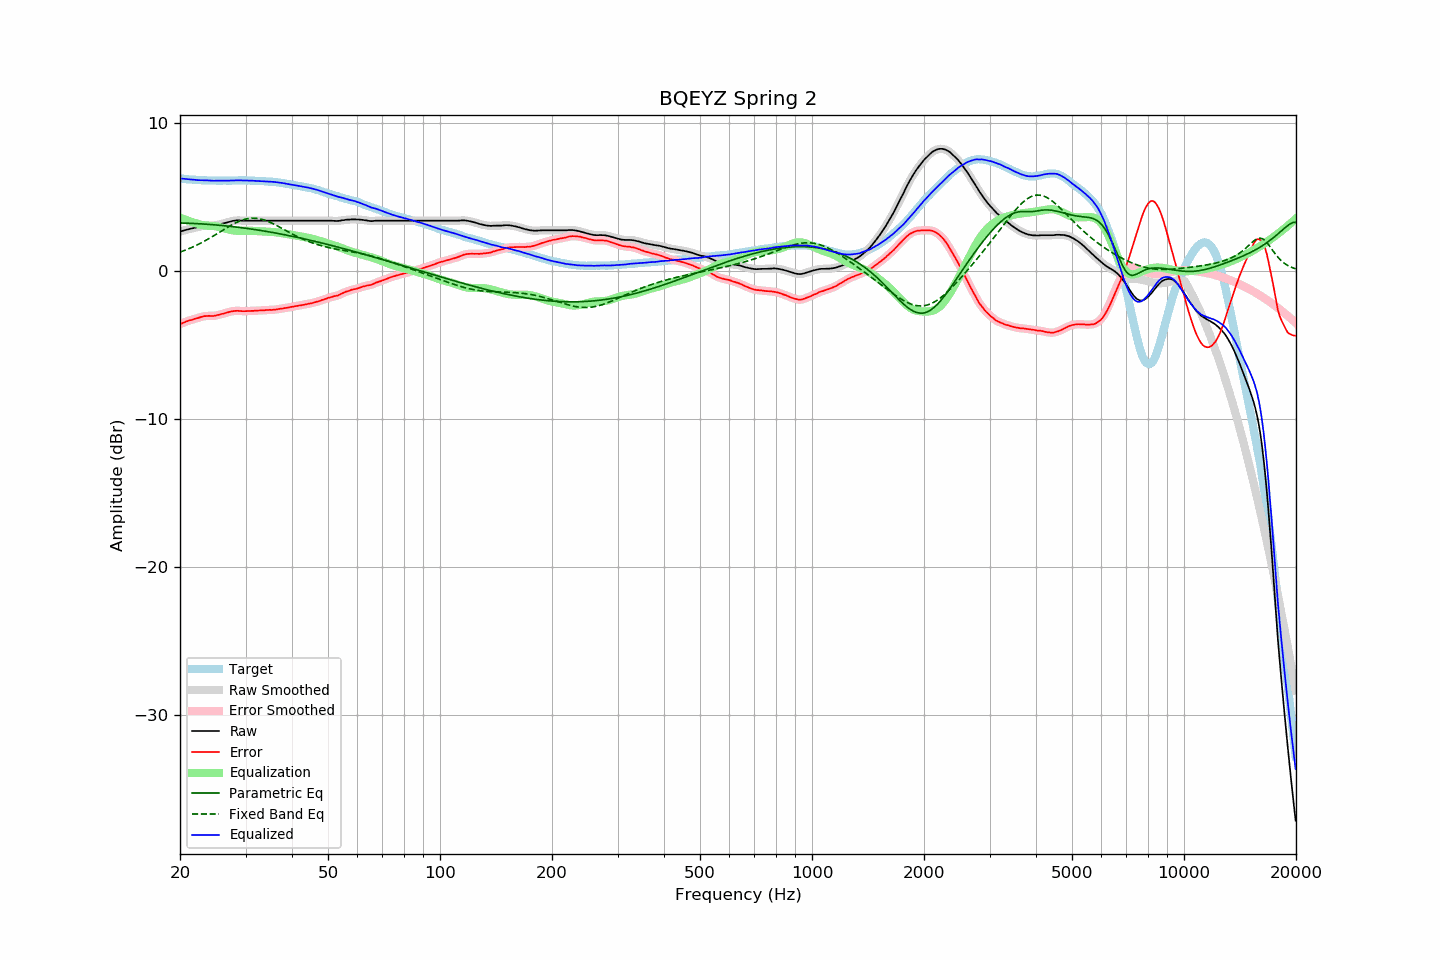

The data file committed next to this chart (first rows):
frequency, raw, error, smoothed, error_smoothed, equalization, parametric_eq, fixed_band_eq, equalized_raw, equalized_smoothed, target
20.00, 2.65, -3.59, 2.64, -3.59, 3.59, 3.23, 1.26, 6.23, 6.23, 6.24
20.20, 2.68, -3.55, 2.68, -3.55, 3.55, 3.23, 1.30, 6.22, 6.23, 6.23
20.40, 2.72, -3.50, 2.71, -3.50, 3.50, 3.23, 1.34, 6.22, 6.22, 6.22
20.61, 2.74, -3.46, 2.74, -3.46, 3.46, 3.22, 1.39, 6.21, 6.21, 6.21
20.81, 2.78, -3.41, 2.77, -3.41, 3.42, 3.22, 1.43, 6.20, 6.20, 6.19
21.02, 2.80, -3.38, 2.80, -3.38, 3.38, 3.21, 1.47, 6.18, 6.18, 6.18
21.23, 2.83, -3.34, 2.83, -3.34, 3.35, 3.21, 1.52, 6.17, 6.17, 6.17
21.44, 2.86, -3.32, 2.85, -3.31, 3.31, 3.21, 1.57, 6.17, 6.16, 6.17
21.66, 2.88, -3.28, 2.88, -3.28, 3.28, 3.20, 1.61, 6.15, 6.16, 6.16
21.87, 2.91, -3.25, 2.90, -3.25, 3.24, 3.20, 1.66, 6.15, 6.15, 6.15
22.09, 2.93, -3.21, 2.92, -3.21, 3.21, 3.19, 1.72, 6.14, 6.13, 6.13
22.31, 2.95, -3.19, 2.95, -3.18, 3.18, 3.18, 1.77, 6.12, 6.13, 6.13
22.54, 2.97, -3.15, 2.98, -3.15, 3.15, 3.18, 1.82, 6.12, 6.12, 6.12
22.76, 3.01, -3.12, 3.00, -3.12, 3.12, 3.17, 1.88, 6.12, 6.12, 6.12
22.99, 3.03, -3.09, 3.03, -3.09, 3.09, 3.16, 1.94, 6.12, 6.12, 6.11
23.22, 3.05, -3.06, 3.04, -3.06, 3.07, 3.16, 1.99, 6.12, 6.12, 6.10
23.45, 3.06, -3.06, 3.05, -3.05, 3.06, 3.15, 2.05, 6.12, 6.11, 6.11
23.69, 3.06, -3.04, 3.06, -3.04, 3.05, 3.14, 2.11, 6.11, 6.11, 6.10
23.92, 3.06, -3.03, 3.06, -3.04, 3.04, 3.13, 2.18, 6.10, 6.10, 6.09
24.16, 3.06, -3.04, 3.05, -3.04, 3.04, 3.13, 2.24, 6.09, 6.09, 6.10
24.40, 3.06, -3.04, 3.05, -3.04, 3.03, 3.12, 2.30, 6.09, 6.09, 6.10
24.65, 3.06, -3.04, 3.06, -3.04, 3.02, 3.11, 2.37, 6.08, 6.08, 6.10
24.89, 3.08, -3.02, 3.07, -3.02, 3.01, 3.10, 2.44, 6.08, 6.08, 6.10
25.14, 3.10, -2.99, 3.09, -3.00, 2.99, 3.09, 2.50, 6.09, 6.09, 6.09
25.39, 3.12, -2.97, 3.12, -2.97, 2.97, 3.08, 2.57, 6.09, 6.09, 6.09
25.65, 3.15, -2.94, 3.14, -2.94, 2.94, 3.07, 2.64, 6.09, 6.09, 6.08
25.91, 3.17, -2.91, 3.17, -2.91, 2.91, 3.06, 2.70, 6.09, 6.09, 6.08
26.16, 3.21, -2.89, 3.21, -2.88, 2.88, 3.05, 2.77, 6.09, 6.09, 6.09
26.43, 3.23, -2.86, 3.24, -2.86, 2.85, 3.04, 2.84, 6.09, 6.09, 6.09
26.69, 3.27, -2.83, 3.27, -2.83, 2.82, 3.03, 2.90, 6.09, 6.09, 6.09
26.96, 3.30, -2.79, 3.30, -2.79, 2.79, 3.02, 2.97, 6.09, 6.09, 6.09
27.23, 3.32, -2.76, 3.33, -2.76, 2.77, 3.01, 3.03, 6.09, 6.09, 6.09
27.50, 3.36, -2.73, 3.35, -2.74, 2.74, 2.99, 3.09, 6.10, 6.10, 6.09
27.77, 3.38, -2.72, 3.37, -2.72, 2.73, 2.98, 3.15, 6.10, 6.10, 6.10
28.05, 3.39, -2.71, 3.39, -2.71, 2.71, 2.97, 3.21, 6.10, 6.10, 6.10
28.33, 3.41, -2.70, 3.40, -2.70, 2.71, 2.96, 3.26, 6.11, 6.11, 6.10
28.62, 3.41, -2.70, 3.41, -2.70, 2.70, 2.94, 3.31, 6.11, 6.11, 6.10
28.90, 3.41, -2.71, 3.40, -2.71, 2.71, 2.93, 3.36, 6.11, 6.11, 6.11
29.19, 3.40, -2.71, 3.40, -2.71, 2.71, 2.92, 3.40, 6.10, 6.10, 6.11
29.48, 3.39, -2.72, 3.39, -2.72, 2.71, 2.90, 3.44, 6.10, 6.10, 6.11
29.78, 3.39, -2.72, 3.38, -2.72, 2.71, 2.89, 3.47, 6.10, 6.10, 6.11
30.08, 3.39, -2.72, 3.38, -2.72, 2.71, 2.87, 3.50, 6.10, 6.10, 6.11
30.38, 3.39, -2.71, 3.39, -2.71, 2.71, 2.86, 3.52, 6.10, 6.10, 6.09
30.68, 3.39, -2.71, 3.39, -2.71, 2.71, 2.84, 3.54, 6.10, 6.10, 6.09
30.99, 3.39, -2.70, 3.39, -2.71, 2.71, 2.83, 3.55, 6.09, 6.09, 6.09
31.30, 3.39, -2.70, 3.39, -2.70, 2.70, 2.81, 3.55, 6.09, 6.09, 6.09
31.61, 3.39, -2.70, 3.39, -2.70, 2.69, 2.80, 3.55, 6.08, 6.08, 6.09
31.93, 3.39, -2.68, 3.39, -2.69, 2.69, 2.78, 3.55, 6.07, 6.07, 6.06
32.24, 3.39, -2.69, 3.39, -2.68, 2.68, 2.76, 3.54, 6.07, 6.07, 6.07
32.57, 3.39, -2.67, 3.39, -2.68, 2.68, 2.75, 3.52, 6.06, 6.06, 6.06
32.89, 3.39, -2.67, 3.39, -2.67, 2.67, 2.73, 3.50, 6.06, 6.06, 6.06
33.22, 3.39, -2.67, 3.39, -2.67, 2.67, 2.71, 3.47, 6.05, 6.05, 6.05
33.55, 3.39, -2.67, 3.39, -2.66, 2.66, 2.69, 3.44, 6.05, 6.05, 6.05
33.89, 3.39, -2.65, 3.39, -2.66, 2.65, 2.68, 3.41, 6.04, 6.04, 6.04
34.23, 3.39, -2.64, 3.39, -2.64, 2.65, 2.66, 3.37, 6.04, 6.04, 6.03
34.57, 3.39, -2.64, 3.39, -2.64, 2.64, 2.64, 3.32, 6.03, 6.03, 6.02
34.92, 3.39, -2.63, 3.39, -2.63, 2.64, 2.62, 3.28, 6.02, 6.02, 6.01
35.27, 3.39, -2.64, 3.39, -2.63, 2.63, 2.60, 3.23, 6.01, 6.01, 6.03
35.62, 3.39, -2.62, 3.39, -2.63, 2.62, 2.58, 3.18, 6.00, 6.00, 6.01
35.97, 3.39, -2.62, 3.39, -2.62, 2.61, 2.56, 3.12, 5.99, 5.99, 6.00
... 635 more rows
